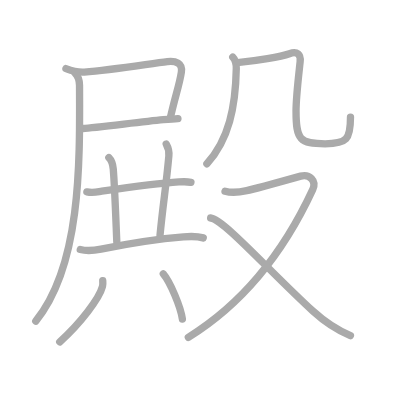
t = 0.00 s
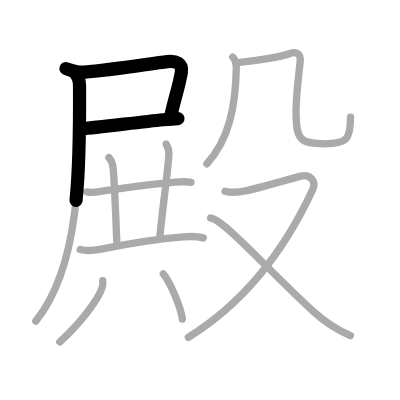
t = 2.50 s
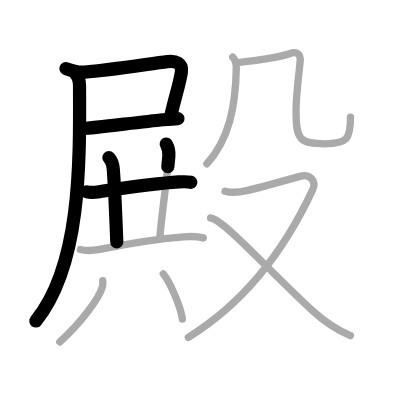
t = 5.25 s
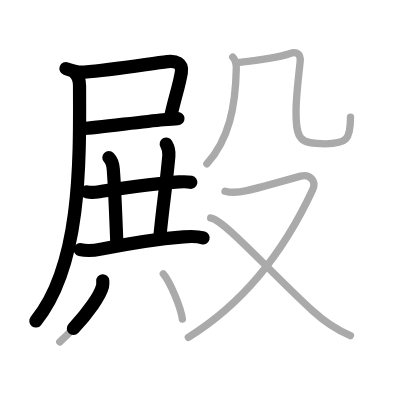
t = 7.75 s
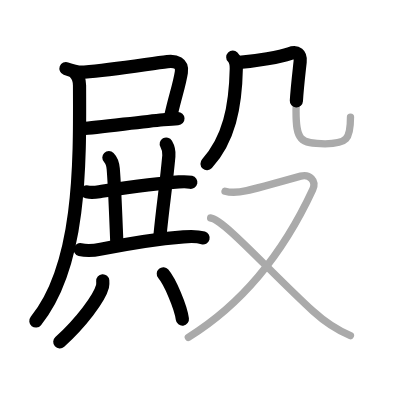
t = 10.50 s
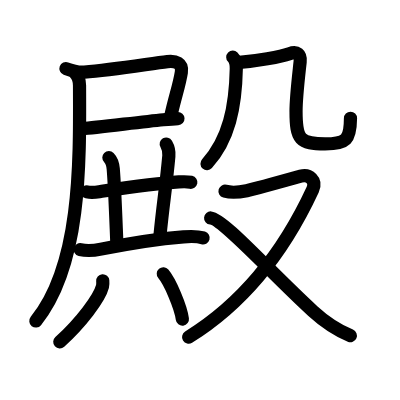
t = 13.00 s

The animated SVG that drew these frames (rendered in a browser with its animation timeline set to each time). Animation: 13 SMIL elements (animate=13); one cycle of 13.00 s.

<?xml version="1.0" standalone="no"?>
<!DOCTYPE svg PUBLIC "-//W3C//DTD SVG 1.1//EN"   "http://www.w3.org/Graphics/SVG/1.1/DTD/svg11.dtd">
<svg width="400px" height="400px"  version="1.1" xmlns="http://www.w3.org/2000/svg">
  <defs>
    <marker id="Triangle" viewBox="0 0 10 10" refX="0" refY="5" markerUnits="strokeWidth" markerWidth="3" style="stroke-opacity:0%;fill:#aaaaaa;" markerHeight="2" orient="auto">
      <path d="M 0 0 L 10 5 L 0 10 z" />
    </marker>
    
    <marker id="Arrow" viewBox="0 0 10 10" refX="5" refY="5" markerUnits="strokeWidth" markerWidth="1.8" style="stroke-opacity:0%;fill:#770000;" markerHeight="2" orient="auto">
      <path d="M 0 4 L 6 4 L 4 1 L 10 5 L 4 9 L 6 6 L 0 6 z" />
        <circle cx="5" cy="5" r="5" />
      </marker>
    
    <marker id="TriangleRed" viewBox="0 0 10 10" refX="0" refY="5" markerUnits="strokeWidth" markerWidth="3" style="stroke-opacity:0%;fill:#CC0000;" markerHeight="2" orient="auto">
      <path d="M 0 0 L 10 5 L 0 10 z" />
    </marker>
    
    <marker id="ArrowRed" viewBox="0 0 10 10" refX="5" refY="5" markerUnits="strokeWidth" markerWidth="1.8" style="stroke-opacity:0%;fill:#CC0000;" markerHeight="2" orient="auto">
      <path d="M 0 4 L 6 4 L 4 1 L 10 5 L 4 9 L 6 6 L 0 6 z" />
        <circle cx="5" cy="5" r="5" />
      </marker>
    
  </defs>
  
  <path style="fill:#ffffff; fill-opacity:100%; fill-rule:evenodd; stroke-width:0;" d="M 0 0 L 400px 0 L 400px 400px L 0 400px L 0 0" />

  <g transform="scale(3.6697247706422 3.6697247706422)">
<path style="fill:none; fill-opacity:0%; fill-rule:evenodd; stroke:#aaaaaa; stroke-opacity:100%; stroke-width: 1.5pt; stroke-linejoin:round; stroke-linecap:round;" d="M17.97 18.69c1.5 0.56 3.41 1.05 5 0.94c7.68-0.55 18.07-2.32 22.64-2.85c2.25-0.26 4.21 0.37 3.81 2.9c-0.55 3.57-1.69 6.53-3 12.45"></path>
<path style="fill:none; fill-opacity:0%; fill-rule:evenodd; stroke:#aaaaaa; stroke-opacity:100%; stroke-width: 1.5pt; stroke-linejoin:round; stroke-linecap:round;" d="M22.59 35.02c3.45-0.15 15.17-1.76 21.92-2.4c1.69-0.16 3.08-0.27 3.98-0.31"></path>
<path style="fill:none; fill-opacity:0%; fill-rule:evenodd; stroke:#aaaaaa; stroke-opacity:100%; stroke-width: 1.5pt; stroke-linejoin:round; stroke-linecap:round;" d="M20.41 19.84c1 1 1.25 2.19 1.26 3.41C21.79 45.06 22 72.38 9.75 87.5"></path>
<path style="fill:none; fill-opacity:0%; fill-rule:evenodd; stroke:#aaaaaa; stroke-opacity:100%; stroke-width: 1.5pt; stroke-linejoin:round; stroke-linecap:round;" d="M23.67 52.28c1.7 0.35 2.78 0.02 4.07-0.17c4.87-0.7 15.91-2.2 20.99-2.53c1.1-0.07 2.21-0.13 3.3 0.1"></path>
<path style="fill:none; fill-opacity:0%; fill-rule:evenodd; stroke:#aaaaaa; stroke-opacity:100%; stroke-width: 1.5pt; stroke-linejoin:round; stroke-linecap:round;" d="M29.67 42.94c0.82 0.82 1.11 2.19 1.19 3.06c0.44 5.43 0.77 15.33 0.97 19.94"></path>
<path style="fill:none; fill-opacity:0%; fill-rule:evenodd; stroke:#aaaaaa; stroke-opacity:100%; stroke-width: 1.5pt; stroke-linejoin:round; stroke-linecap:round;" d="M45.3 39.25c0.58 1 0.83 2 0.71 3.26c-0.76 8.42-1.55 12.69-2.41 21.63"></path>
<path style="fill:none; fill-opacity:0%; fill-rule:evenodd; stroke:#aaaaaa; stroke-opacity:100%; stroke-width: 1.5pt; stroke-linejoin:round; stroke-linecap:round;" d="M21.87 68c2 0.5 4.04 0.21 5.66-0.12c6.22-1.26 15.22-2.76 22.47-3.34c1.81-0.15 3.6-0.25 5.38 0.28"></path>
<path style="fill:none; fill-opacity:0%; fill-rule:evenodd; stroke:#aaaaaa; stroke-opacity:100%; stroke-width: 1.5pt; stroke-linejoin:round; stroke-linecap:round;" d="M28 76.51c0.03 0.38 0.07 0.98-0.07 1.53c-0.82 3.22-5.93 9.95-11.65 15.13"></path>
<path style="fill:none; fill-opacity:0%; fill-rule:evenodd; stroke:#aaaaaa; stroke-opacity:100%; stroke-width: 1.5pt; stroke-linejoin:round; stroke-linecap:round;" d="M44.5 74.62c1.84 2.18 4.74 8.96 5.2 12.34"></path>
<path style="fill:none; fill-opacity:0%; fill-rule:evenodd; stroke:#aaaaaa; stroke-opacity:100%; stroke-width: 1.5pt; stroke-linejoin:round; stroke-linecap:round;" d="M63.43 15.58c0.87 0.87 0.97 2.05 0.96 3.07c-0.2 10.49-2.01 19.35-8.01 25.97"></path>
<path style="fill:none; fill-opacity:0%; fill-rule:evenodd; stroke:#aaaaaa; stroke-opacity:100%; stroke-width: 1.5pt; stroke-linejoin:round; stroke-linecap:round;" d="M65.24 17.01c4.51-0.39 11.26-1.51 13.63-2.37c2.14-0.77 3.13 0.18 2.92 2.18c-0.42 3.93-1.12 9.58-1.12 13.51c0 7.75 1.04 8.87 7.92 8.87c5.91 0 6.92-1.2 6.92-7.29"></path>
<path style="fill:none; fill-opacity:0%; fill-rule:evenodd; stroke:#aaaaaa; stroke-opacity:100%; stroke-width: 1.5pt; stroke-linejoin:round; stroke-linecap:round;" d="M61.32 52.1c1.25 0.36 3.41 0.4 5.91-0.14c2.22-0.48 11.49-3.06 14.71-3.96c2.32-0.65 4.42 1.2 3.27 3.68C77 69.38 65.75 83 51.32 91.92"></path>
<path style="fill:none; fill-opacity:0%; fill-rule:evenodd; stroke:#aaaaaa; stroke-opacity:100%; stroke-width: 1.5pt; stroke-linejoin:round; stroke-linecap:round;" d="M57.4 59.4c3.44 0.31 15.98 14.48 27.85 25.36c2.92 2.67 5.87 4.87 10.24 6.71"></path>

<path style="fill:none; fill-opacity:0%; fill-rule:evenodd; stroke:#000000; stroke-opacity:100%; stroke-width: 2.7pt; stroke-linejoin:round; stroke-linecap:round;" d="M17.97 18.69c1.5 0.56 3.41 1.05 5 0.94c7.68-0.55 18.07-2.32 22.64-2.85c2.25-0.26 4.21 0.37 3.81 2.9c-0.55 3.57-1.69 6.53-3 12.45" pathLength="100" stroke-dashoffset="100" stroke-dasharray="100 105"><animate id="dashAnim1" attributeName="stroke-dashoffset" from="100" to="0" dur="1s" calcMode="linear" fill="freeze"/></path>
<path style="fill:none; fill-opacity:0%; fill-rule:evenodd; stroke:#000000; stroke-opacity:100%; stroke-width: 2.7pt; stroke-linejoin:round; stroke-linecap:round;" d="M22.59 35.02c3.45-0.15 15.17-1.76 21.92-2.4c1.69-0.16 3.08-0.27 3.98-0.31" pathLength="100" stroke-dashoffset="100" stroke-dasharray="100 105"><animate id="dashAnim2" attributeName="stroke-dashoffset" from="100" to="0" dur="1s" calcMode="linear" begin="dashAnim1.end" fill="freeze"/></path>
<path style="fill:none; fill-opacity:0%; fill-rule:evenodd; stroke:#000000; stroke-opacity:100%; stroke-width: 2.7pt; stroke-linejoin:round; stroke-linecap:round;" d="M20.41 19.84c1 1 1.25 2.19 1.26 3.41C21.79 45.06 22 72.38 9.75 87.5" pathLength="100" stroke-dashoffset="100" stroke-dasharray="100 105"><animate id="dashAnim3" attributeName="stroke-dashoffset" from="100" to="0" dur="1s" calcMode="linear" begin="dashAnim2.end" fill="freeze"/></path>
<path style="fill:none; fill-opacity:0%; fill-rule:evenodd; stroke:#000000; stroke-opacity:100%; stroke-width: 2.7pt; stroke-linejoin:round; stroke-linecap:round;" d="M23.67 52.28c1.7 0.35 2.78 0.02 4.07-0.17c4.87-0.7 15.91-2.2 20.99-2.53c1.1-0.07 2.21-0.13 3.3 0.1" pathLength="100" stroke-dashoffset="100" stroke-dasharray="100 105"><animate id="dashAnim4" attributeName="stroke-dashoffset" from="100" to="0" dur="1s" calcMode="linear" begin="dashAnim3.end" fill="freeze"/></path>
<path style="fill:none; fill-opacity:0%; fill-rule:evenodd; stroke:#000000; stroke-opacity:100%; stroke-width: 2.7pt; stroke-linejoin:round; stroke-linecap:round;" d="M29.67 42.94c0.82 0.82 1.11 2.19 1.19 3.06c0.44 5.43 0.77 15.33 0.97 19.94" pathLength="100" stroke-dashoffset="100" stroke-dasharray="100 105"><animate id="dashAnim5" attributeName="stroke-dashoffset" from="100" to="0" dur="1s" calcMode="linear" begin="dashAnim4.end" fill="freeze"/></path>
<path style="fill:none; fill-opacity:0%; fill-rule:evenodd; stroke:#000000; stroke-opacity:100%; stroke-width: 2.7pt; stroke-linejoin:round; stroke-linecap:round;" d="M45.3 39.25c0.58 1 0.83 2 0.71 3.26c-0.76 8.42-1.55 12.69-2.41 21.63" pathLength="100" stroke-dashoffset="100" stroke-dasharray="100 105"><animate id="dashAnim6" attributeName="stroke-dashoffset" from="100" to="0" dur="1s" calcMode="linear" begin="dashAnim5.end" fill="freeze"/></path>
<path style="fill:none; fill-opacity:0%; fill-rule:evenodd; stroke:#000000; stroke-opacity:100%; stroke-width: 2.7pt; stroke-linejoin:round; stroke-linecap:round;" d="M21.87 68c2 0.5 4.04 0.21 5.66-0.12c6.22-1.26 15.22-2.76 22.47-3.34c1.81-0.15 3.6-0.25 5.38 0.28" pathLength="100" stroke-dashoffset="100" stroke-dasharray="100 105"><animate id="dashAnim7" attributeName="stroke-dashoffset" from="100" to="0" dur="1s" calcMode="linear" begin="dashAnim6.end" fill="freeze"/></path>
<path style="fill:none; fill-opacity:0%; fill-rule:evenodd; stroke:#000000; stroke-opacity:100%; stroke-width: 2.7pt; stroke-linejoin:round; stroke-linecap:round;" d="M28 76.51c0.03 0.38 0.07 0.98-0.07 1.53c-0.82 3.22-5.93 9.95-11.65 15.13" pathLength="100" stroke-dashoffset="100" stroke-dasharray="100 105"><animate id="dashAnim8" attributeName="stroke-dashoffset" from="100" to="0" dur="1s" calcMode="linear" begin="dashAnim7.end" fill="freeze"/></path>
<path style="fill:none; fill-opacity:0%; fill-rule:evenodd; stroke:#000000; stroke-opacity:100%; stroke-width: 2.7pt; stroke-linejoin:round; stroke-linecap:round;" d="M44.5 74.62c1.84 2.18 4.74 8.96 5.2 12.34" pathLength="100" stroke-dashoffset="100" stroke-dasharray="100 105"><animate id="dashAnim9" attributeName="stroke-dashoffset" from="100" to="0" dur="1s" calcMode="linear" begin="dashAnim8.end" fill="freeze"/></path>
<path style="fill:none; fill-opacity:0%; fill-rule:evenodd; stroke:#000000; stroke-opacity:100%; stroke-width: 2.7pt; stroke-linejoin:round; stroke-linecap:round;" d="M63.43 15.58c0.87 0.87 0.97 2.05 0.96 3.07c-0.2 10.49-2.01 19.35-8.01 25.97" pathLength="100" stroke-dashoffset="100" stroke-dasharray="100 105"><animate id="dashAnim10" attributeName="stroke-dashoffset" from="100" to="0" dur="1s" calcMode="linear" begin="dashAnim9.end" fill="freeze"/></path>
<path style="fill:none; fill-opacity:0%; fill-rule:evenodd; stroke:#000000; stroke-opacity:100%; stroke-width: 2.7pt; stroke-linejoin:round; stroke-linecap:round;" d="M65.24 17.01c4.51-0.39 11.26-1.51 13.63-2.37c2.14-0.77 3.13 0.18 2.92 2.18c-0.42 3.93-1.12 9.58-1.12 13.51c0 7.75 1.04 8.87 7.92 8.87c5.91 0 6.92-1.2 6.92-7.29" pathLength="100" stroke-dashoffset="100" stroke-dasharray="100 105"><animate id="dashAnim11" attributeName="stroke-dashoffset" from="100" to="0" dur="1s" calcMode="linear" begin="dashAnim10.end" fill="freeze"/></path>
<path style="fill:none; fill-opacity:0%; fill-rule:evenodd; stroke:#000000; stroke-opacity:100%; stroke-width: 2.7pt; stroke-linejoin:round; stroke-linecap:round;" d="M61.32 52.1c1.25 0.36 3.41 0.4 5.91-0.14c2.22-0.48 11.49-3.06 14.71-3.96c2.32-0.65 4.42 1.2 3.27 3.68C77 69.38 65.75 83 51.32 91.92" pathLength="100" stroke-dashoffset="100" stroke-dasharray="100 105"><animate id="dashAnim12" attributeName="stroke-dashoffset" from="100" to="0" dur="1s" calcMode="linear" begin="dashAnim11.end" fill="freeze"/></path>
<path style="fill:none; fill-opacity:0%; fill-rule:evenodd; stroke:#000000; stroke-opacity:100%; stroke-width: 2.7pt; stroke-linejoin:round; stroke-linecap:round;" d="M57.4 59.4c3.44 0.31 15.98 14.48 27.85 25.36c2.92 2.67 5.87 4.87 10.24 6.71" pathLength="100" stroke-dashoffset="100" stroke-dasharray="100 105"><animate id="dashAnim13" attributeName="stroke-dashoffset" from="100" to="0" dur="1s" calcMode="linear" begin="dashAnim12.end" fill="freeze"/></path>

</g>

</svg>  
          
